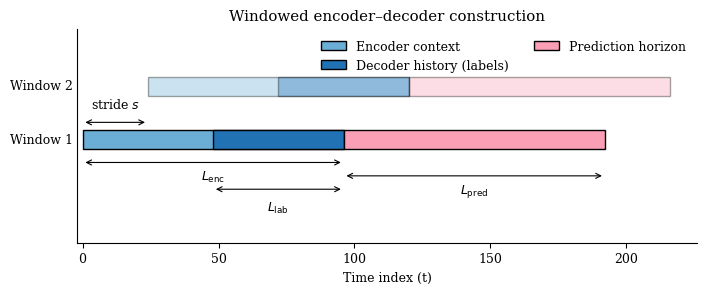

The script that saved this image:
#!/usr/bin/env python3
# plot_figure_3_4_windows.py (tidied, no overlaps)

import os
import matplotlib as mpl
import matplotlib.pyplot as plt
from matplotlib.patches import Rectangle
from matplotlib.lines import Line2D

# ────────────────────────── Config ──────────────────────────
L_ENC  = 96
L_LAB  = 48
L_PRED = 96
STRIDE = 24
OUT_PATH = "figs/figure_3_4.png"

W0_START = 0
W0_END   = L_ENC + L_PRED
W1_START = STRIDE
W1_END   = W1_START + L_ENC + L_PRED
AX_MAX   = max(W0_END, W1_END) + 10

mpl.rcParams.update({
    "figure.dpi": 300,
    "savefig.dpi": 600,
    "font.family": "serif",
    "font.size": 9,
    "axes.spines.top": False,
    "axes.spines.right": False,
})

def add_span(ax, x0, x1, y0, h, fc, ec, alpha=1.0):
    rect = Rectangle((x0, y0), x1 - x0, h, facecolor=fc,
                     edgecolor=ec, linewidth=1.0, alpha=alpha)
    ax.add_patch(rect)

def add_len_bracket(ax, x0, x1, y, text, dy=-0.5):
    """Draw a length bracket with label slightly below (dy)."""
    ax.annotate("", xy=(x0, y), xytext=(x1, y),
                arrowprops=dict(arrowstyle="<->", linewidth=0.8))
    ax.text((x0 + x1)/2, y + dy, text, ha="center", va="top")

def main():
    os.makedirs(os.path.dirname(OUT_PATH), exist_ok=True)
    fig, ax = plt.subplots(figsize=(7.2, 3.0))

    ax.set_xlim(-2, AX_MAX)     # give extra left margin
    ax.set_ylim(-4, 12)
    ax.set_yticks([])
    ax.set_xlabel("Time index (t)")
    ax.set_title("Windowed encoder–decoder construction")

    y_w0, y_w1, h = 3.0, 7.0, 1.4
    c_enc, c_lab, c_pred = "#6baed6", "#2171b5", "#fa9fb5"

    # Window 1 (bottom)
    add_span(ax, 0, L_ENC, y_w0, h, c_enc, "black")
    add_span(ax, L_ENC - L_LAB, L_ENC, y_w0, h, c_lab, "black")
    add_span(ax, L_ENC, L_ENC + L_PRED, y_w0, h, c_pred, "black")
    ax.text(-3.5, y_w0 + h/2, "Window 1", va="center", ha="right")

    # Brackets (staggered to avoid overlap)
    add_len_bracket(ax, 0, L_ENC, y_w0 - 1.0, r"$L_{\mathrm{enc}}$")
    add_len_bracket(ax, L_ENC, L_ENC + L_PRED, y_w0 - 2.0, r"$L_{\mathrm{pred}}$")
    add_len_bracket(ax, L_ENC - L_LAB, L_ENC, y_w0 - 3.0, r"$L_{\mathrm{lab}}$", dy=-0.8)

    # Window 2 (top, faded)
    alpha_g = 0.35
    add_span(ax, W1_START, W1_START + L_ENC, y_w1, h, c_enc, "black", alpha=alpha_g)
    add_span(ax, W1_START + L_ENC - L_LAB, W1_START + L_ENC, y_w1, h, c_lab, "black", alpha=alpha_g)
    add_span(ax, W1_START + L_ENC, W1_START + L_ENC + L_PRED, y_w1, h, c_pred, "black", alpha=alpha_g)
    ax.text(-3.5, y_w1 + h/2, "Window 2", va="center", ha="right")

    # Stride arrow
    y_stride = (y_w0 + y_w1) / 2
    ax.annotate("", xy=(W0_START, y_stride), xytext=(W1_START, y_stride),
                arrowprops=dict(arrowstyle="<->", linewidth=0.8))
    ax.text((W0_START + W1_START)/2, y_stride + 0.8, r"stride $s$", ha="center", va="bottom")

    # Legend
    legend_elems = [
        Rectangle((0,0),1,1, facecolor=c_enc,  edgecolor="black", label="Encoder context"),
        Rectangle((0,0),1,1, facecolor=c_lab,  edgecolor="black", label="Decoder history (labels)"),
        Rectangle((0,0),1,1, facecolor=c_pred, edgecolor="black", label="Prediction horizon"),
    ]
    ax.legend(handles=legend_elems, loc="upper right", frameon=False, ncol=2)

    fig.tight_layout()
    plt.subplots_adjust(left=0.12)  # extra space for y-axis labels
    fig.savefig(OUT_PATH, bbox_inches="tight", format="png")
    plt.close(fig)
    print(f"Saved Figure 3.4 → {OUT_PATH}")


if __name__ == "__main__":
    main()
